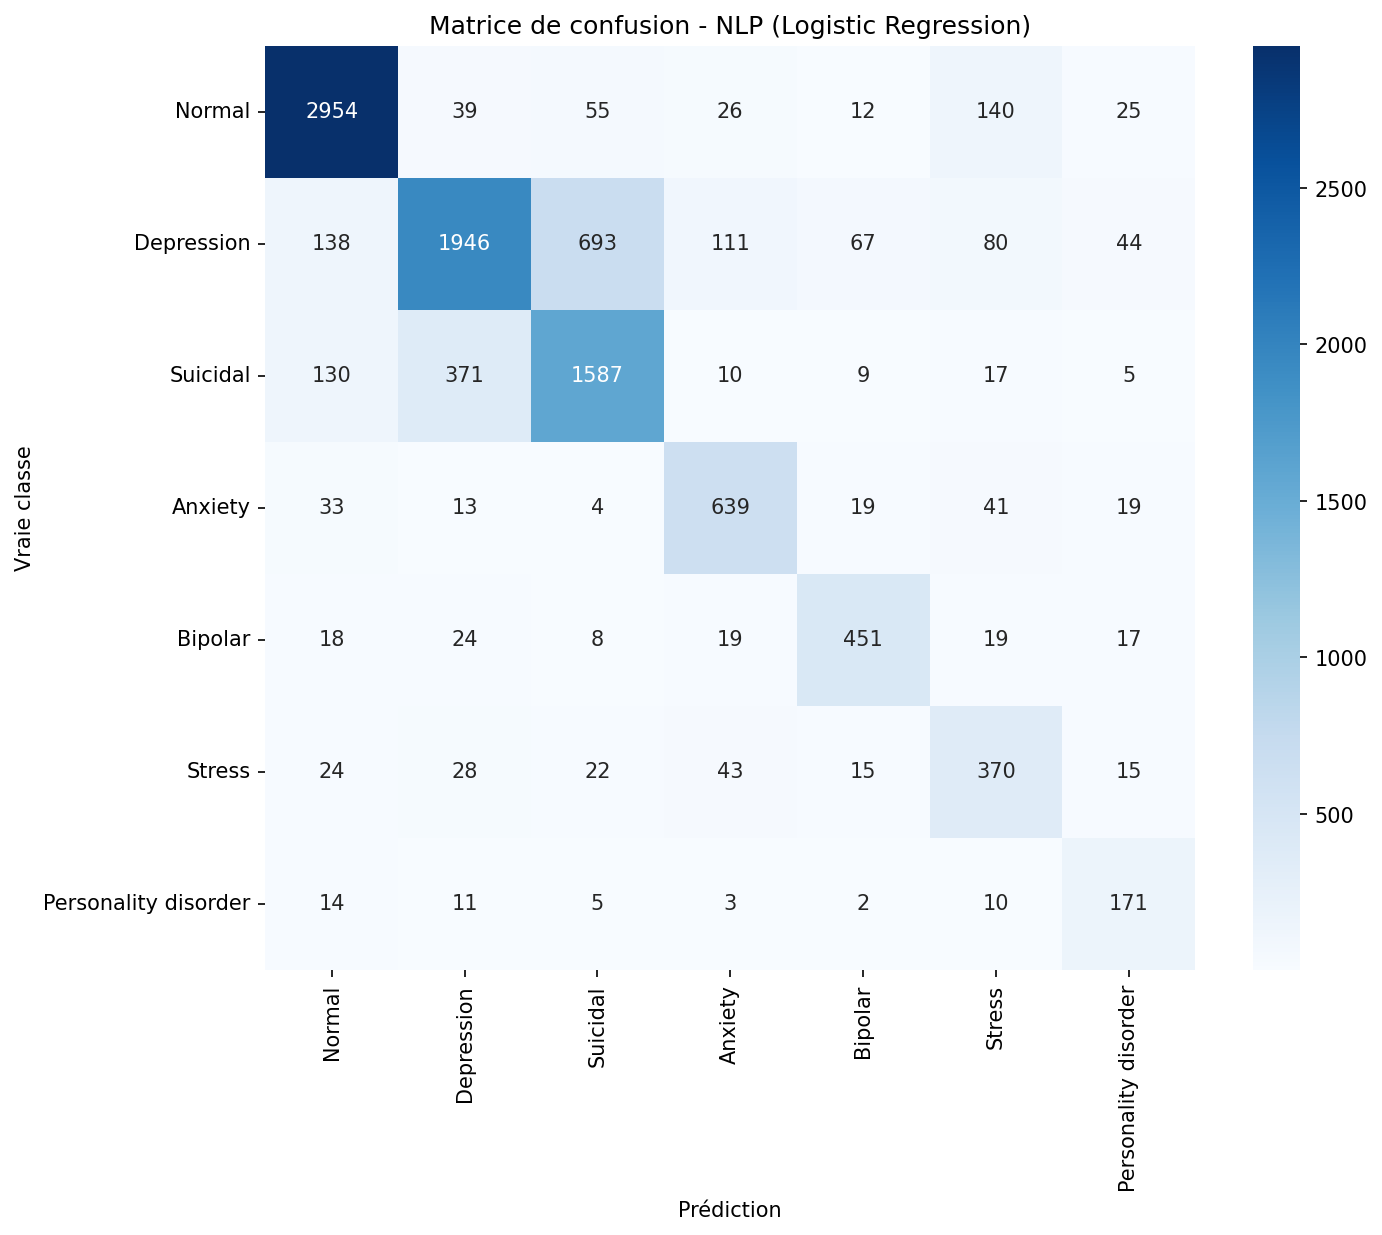

Source data for this figure (header and first rows):
, Normal, Depression, Suicidal, Anxiety, Bipolar, Stress, Personality disorder
Normal, 2954, 39, 55, 26, 12, 140, 25
Depression, 138, 1946, 693, 111, 67, 80, 44
Suicidal, 130, 371, 1587, 10, 9, 17, 5
Anxiety, 33, 13, 4, 639, 19, 41, 19
Bipolar, 18, 24, 8, 19, 451, 19, 17
Stress, 24, 28, 22, 43, 15, 370, 15
Personality disorder, 14, 11, 5, 3, 2, 10, 171
